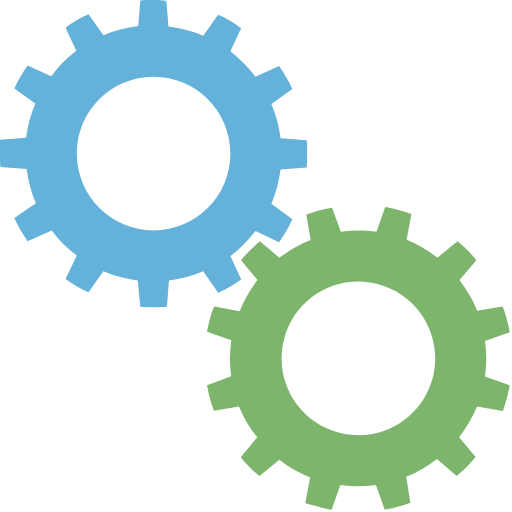
t = 0.00 s
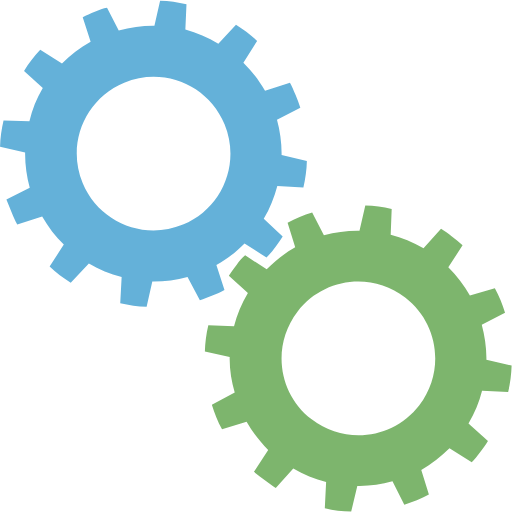
t = 0.25 s
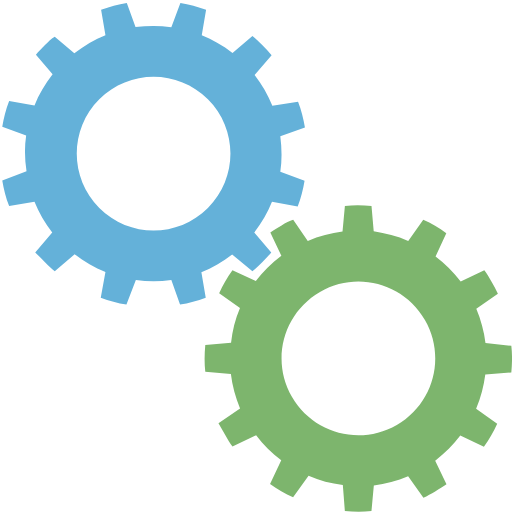
t = 0.50 s
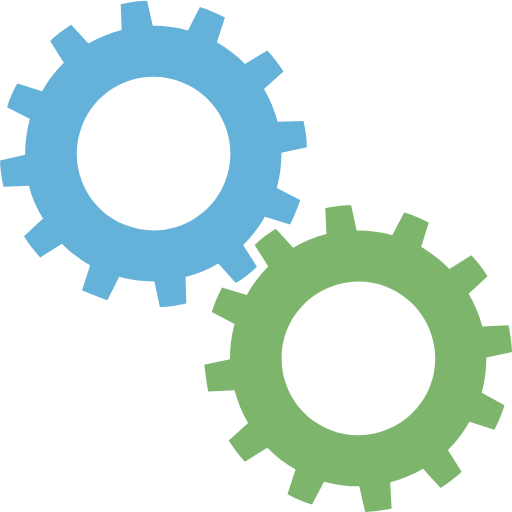
t = 0.75 s

The animated SVG that drew these frames (rendered in a browser with its animation timeline set to each time). Animation: 2 SMIL elements (animateTransform=2); one cycle of 1.00 s, repeats indefinitely.

<?xml version="1.0" encoding="utf-8"?><svg width='124px' height='124px' xmlns="http://www.w3.org/2000/svg" viewBox="0 0 100 100" preserveAspectRatio="xMidYMid" class="uil-gears"><rect x="0" y="0" width="100" height="100" fill="none" class="bk"></rect><g transform="translate(-20,-20)"><path d="M79.9,52.6C80,51.8,80,50.9,80,50s0-1.8-0.1-2.6l-5.1-0.4c-0.3-2.4-0.9-4.6-1.8-6.7l4.2-2.9c-0.7-1.6-1.6-3.1-2.6-4.5 L70,35c-1.4-1.9-3.1-3.5-4.9-4.9l2.2-4.6c-1.4-1-2.9-1.9-4.5-2.6L59.8,27c-2.1-0.9-4.4-1.5-6.7-1.8l-0.4-5.1C51.8,20,50.9,20,50,20 s-1.8,0-2.6,0.1l-0.4,5.1c-2.4,0.3-4.6,0.9-6.7,1.8l-2.9-4.1c-1.6,0.7-3.1,1.6-4.5,2.6l2.1,4.6c-1.9,1.4-3.5,3.1-5,4.9l-4.5-2.1 c-1,1.4-1.9,2.9-2.6,4.5l4.1,2.9c-0.9,2.1-1.5,4.4-1.8,6.8l-5,0.4C20,48.2,20,49.1,20,50s0,1.8,0.1,2.6l5,0.4 c0.3,2.4,0.9,4.7,1.8,6.8l-4.1,2.9c0.7,1.6,1.6,3.1,2.6,4.5l4.5-2.1c1.4,1.9,3.1,3.5,5,4.9l-2.1,4.6c1.4,1,2.9,1.9,4.5,2.6l2.9-4.1 c2.1,0.9,4.4,1.5,6.7,1.8l0.4,5.1C48.2,80,49.1,80,50,80s1.8,0,2.6-0.1l0.4-5.1c2.3-0.3,4.6-0.9,6.7-1.8l2.9,4.2 c1.6-0.7,3.1-1.6,4.5-2.6L65,69.9c1.9-1.4,3.5-3,4.9-4.9l4.6,2.2c1-1.4,1.9-2.9,2.6-4.5L73,59.8c0.9-2.1,1.5-4.4,1.8-6.7L79.9,52.6 z M50,65c-8.3,0-15-6.7-15-15c0-8.3,6.7-15,15-15s15,6.7,15,15C65,58.3,58.3,65,50,65z" fill="#64b1d9"><animateTransform attributeName="transform" type="rotate" from="90 50 50" to="0 50 50" dur="1s" repeatCount="indefinite"></animateTransform></path></g><g transform="translate(20,20) rotate(15 50 50)"><path d="M79.9,52.6C80,51.8,80,50.9,80,50s0-1.8-0.1-2.6l-5.1-0.4c-0.3-2.4-0.9-4.6-1.8-6.7l4.2-2.9c-0.7-1.6-1.6-3.1-2.6-4.5 L70,35c-1.4-1.9-3.1-3.5-4.9-4.9l2.2-4.6c-1.4-1-2.9-1.9-4.5-2.6L59.8,27c-2.1-0.9-4.4-1.5-6.7-1.8l-0.4-5.1C51.8,20,50.9,20,50,20 s-1.8,0-2.6,0.1l-0.4,5.1c-2.4,0.3-4.6,0.9-6.7,1.8l-2.9-4.1c-1.6,0.7-3.1,1.6-4.5,2.6l2.1,4.6c-1.9,1.4-3.5,3.1-5,4.9l-4.5-2.1 c-1,1.4-1.9,2.9-2.6,4.5l4.1,2.9c-0.9,2.1-1.5,4.4-1.8,6.8l-5,0.4C20,48.2,20,49.1,20,50s0,1.8,0.1,2.6l5,0.4 c0.3,2.4,0.9,4.7,1.8,6.8l-4.1,2.9c0.7,1.6,1.6,3.1,2.6,4.5l4.5-2.1c1.4,1.9,3.1,3.5,5,4.9l-2.1,4.6c1.4,1,2.9,1.9,4.5,2.6l2.9-4.1 c2.1,0.9,4.4,1.5,6.7,1.8l0.4,5.1C48.2,80,49.1,80,50,80s1.8,0,2.6-0.1l0.4-5.1c2.3-0.3,4.6-0.9,6.7-1.8l2.9,4.2 c1.6-0.7,3.1-1.6,4.5-2.6L65,69.9c1.9-1.4,3.5-3,4.9-4.9l4.6,2.2c1-1.4,1.9-2.9,2.6-4.5L73,59.8c0.9-2.1,1.5-4.4,1.8-6.7L79.9,52.6 z M50,65c-8.3,0-15-6.7-15-15c0-8.3,6.7-15,15-15s15,6.7,15,15C65,58.3,58.3,65,50,65z" fill="#7db56d"><animateTransform attributeName="transform" type="rotate" from="0 50 50" to="90 50 50" dur="1s" repeatCount="indefinite"></animateTransform></path></g></svg>